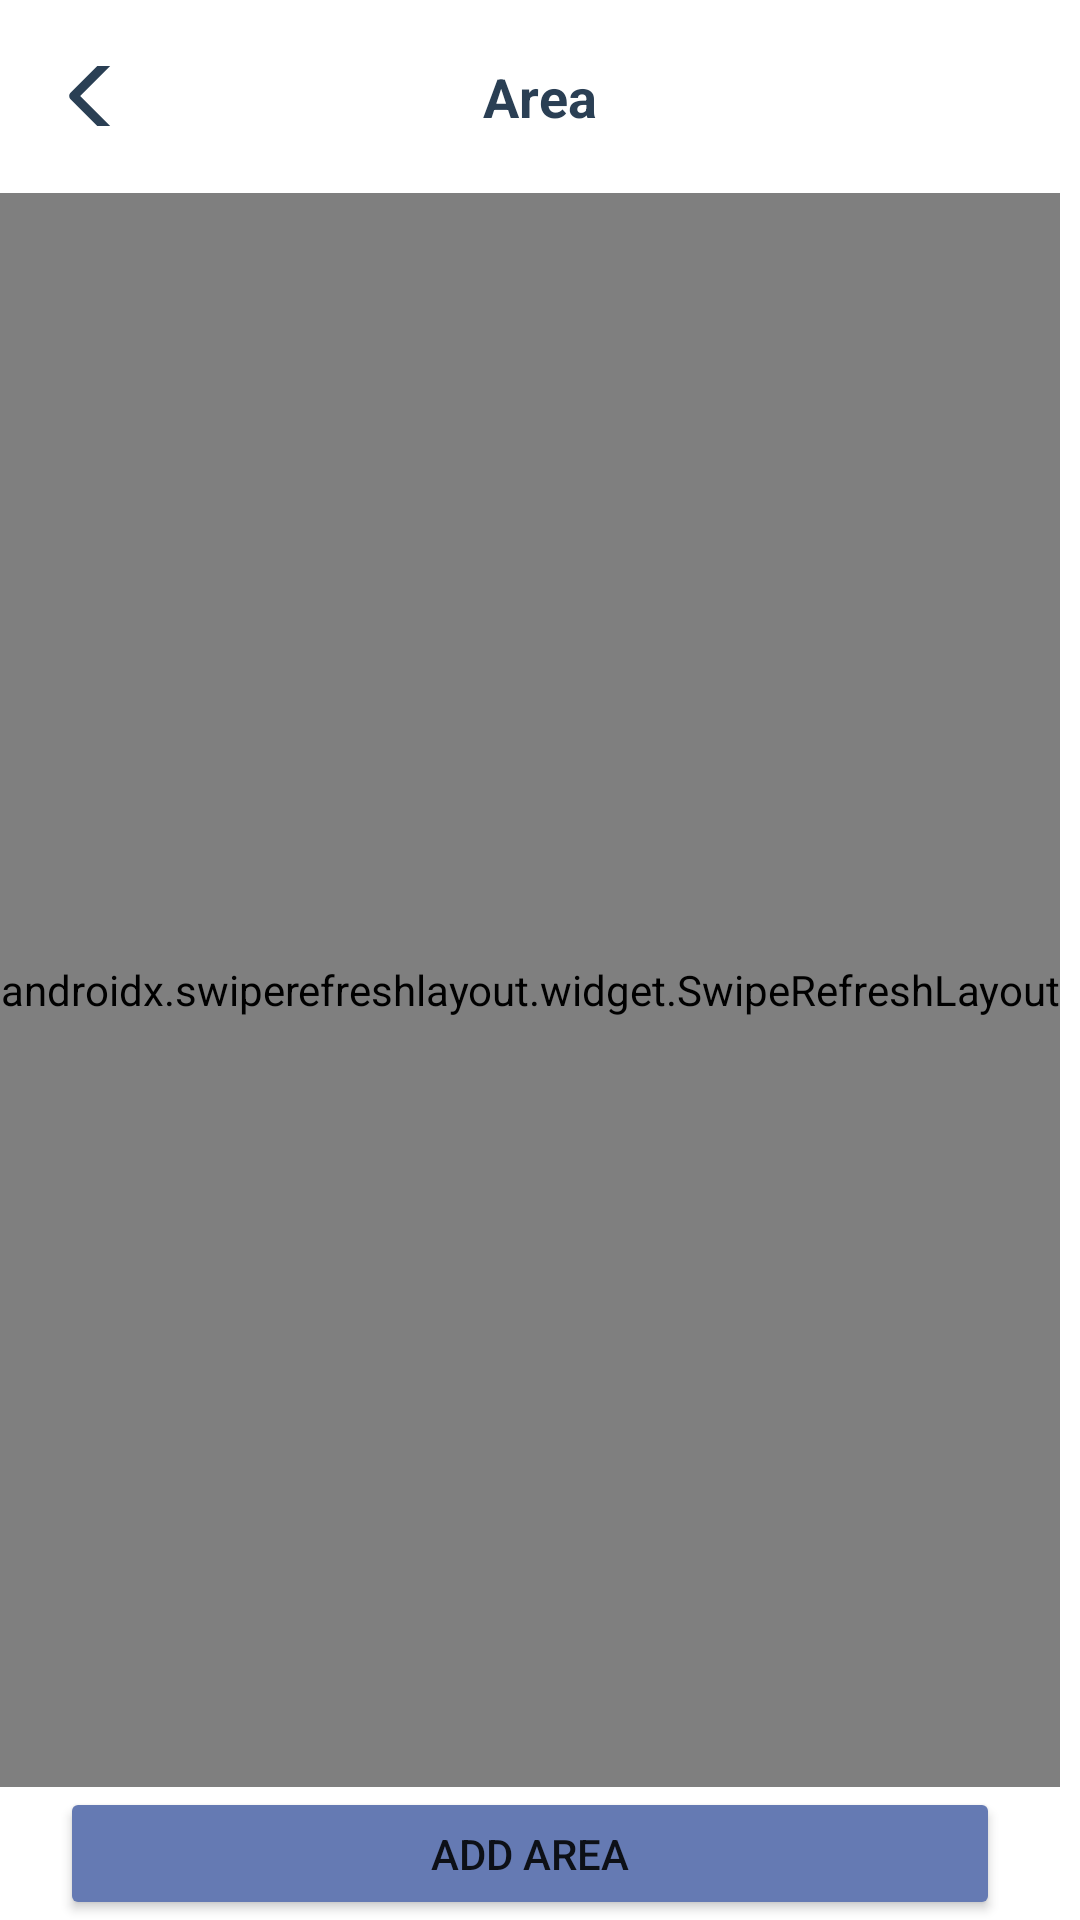

Layout XML and referenced resources for this Android screen:
<!-- AndroidManifest.xml: activity theme Theme.EIS.NoActionBar -->
<!-- res/layout/activity_area.xml -->
<?xml version="1.0" encoding="utf-8"?>
<androidx.appcompat.widget.LinearLayoutCompat xmlns:android="http://schemas.android.com/apk/res/android"
    xmlns:app="http://schemas.android.com/apk/res-auto"
    xmlns:tools="http://schemas.android.com/tools"
    android:layout_width="match_parent"
    android:layout_height="match_parent"
    android:orientation="vertical"
    tools:context=".ui.main.AreaActivity">

    <LinearLayout
        android:paddingVertical="20dp"
        android:layout_width="match_parent"
        android:layout_height="wrap_content"
        android:paddingHorizontal="10dp"
        android:gravity="center_vertical"
        android:orientation="horizontal">
        <androidx.appcompat.widget.AppCompatImageButton
            android:id="@+id/btn_back"
            android:layout_width="0dp"
            android:layout_height="20dp"
            android:src="@drawable/ic_iconback"
            android:paddingHorizontal="10dp"
            android:layout_weight="1"
            android:background="@color/white"/>
        <TextView
            android:layout_width="0dp"
            android:layout_height="wrap_content"
            android:layout_weight="6"
            android:textAlignment="center"
            android:textColor="@color/baseColor"
            android:textSize="18sp"
            android:textStyle="bold"
            android:text="@string/area"/>
        <View
            android:id="@+id/btn_addStationary"
            android:layout_width="0dp"
            android:layout_height="0dp"
            android:paddingHorizontal="10dp"
            android:layout_weight="1"
            android:background="@color/white"/>
    </LinearLayout>

    <androidx.appcompat.widget.LinearLayoutCompat
        android:orientation="vertical"
        android:layout_width="wrap_content"
        android:layout_height="match_parent">
        <include
            android:layout_weight="6"
            android:id="@+id/mobile_list"
            layout="@layout/stationary_list"
            android:layout_width="match_parent"
            android:layout_height="0dp"/>
        <Button
            android:layout_marginHorizontal="20dp"
            android:id="@+id/addBtn"
            android:backgroundTint="@color/altColor"
            android:layout_width="match_parent"
            android:layout_height="0dp"
            android:layout_weight="0.5"
            android:text="@string/addArea"/>
    </androidx.appcompat.widget.LinearLayoutCompat>



</androidx.appcompat.widget.LinearLayoutCompat>
<!-- res/layout/stationary_list.xml (included above) -->
<?xml version="1.0" encoding="utf-8"?>
<androidx.constraintlayout.widget.ConstraintLayout xmlns:android="http://schemas.android.com/apk/res/android"
    android:layout_width="match_parent"
    android:layout_height="match_parent"
    xmlns:app="http://schemas.android.com/apk/res-auto">

    <androidx.swiperefreshlayout.widget.SwipeRefreshLayout
        android:id="@+id/srl_stationary"
        android:layout_width="match_parent"
        android:layout_height="0dp"
        app:layout_constraintTop_toTopOf="parent"
        app:layout_constraintBottom_toBottomOf="parent">

        <androidx.recyclerview.widget.RecyclerView
            android:id="@+id/rv_stationary"
            android:paddingHorizontal="10dp"
            android:layout_width="match_parent"
            android:layout_height="match_parent"
            app:layoutManager="androidx.recyclerview.widget.LinearLayoutManager"/>

    </androidx.swiperefreshlayout.widget.SwipeRefreshLayout>

</androidx.constraintlayout.widget.ConstraintLayout>
<!-- resources referenced by this layout -->
<resources>
  <color name="altColor">#657ab3</color>
  <color name="baseColor">#2a3f54</color>
  <color name="white">#FFFFFFFF</color>
  <!-- drawable ic_iconback (drawable) -->
  <vector xmlns:android="http://schemas.android.com/apk/res/android"
      android:width="30dp"
      android:height="30dp"
      android:viewportWidth="240.823"
      android:viewportHeight="240.823">
    <path
        android:pathData="M57.633,129.007L165.93,237.268c4.752,4.74 12.451,4.74 17.215,0c4.752,-4.74 4.752,-12.439 0,-17.179l-99.707,-99.671l99.695,-99.671c4.752,-4.74 4.752,-12.439 0,-17.191c-4.752,-4.74 -12.463,-4.74 -17.215,0L57.621,111.816C52.942,116.507 52.942,124.327 57.633,129.007z"
        android:fillColor="#2a3f54"/>
  </vector>
  <string name="addArea">Add Area</string>
  <string name="area">Area</string>
  <style name="Theme.EIS.NoActionBar" parent="Theme.EIS">
          <item name="windowActionBar">false</item>
          <item name="windowNoTitle">true</item>
      </style>
  <style name="Theme.EIS" parent="Theme.MaterialComponents.DayNight.DarkActionBar">
          
          <item name="colorPrimary">@color/baseColor</item>
          <item name="colorPrimaryVariant">@color/baseColor</item>
          <item name="colorOnPrimary">@color/white</item>
          
          <item name="colorSecondary">@color/teal_200</item>
          <item name="colorSecondaryVariant">@color/teal_700</item>
          <item name="colorOnSecondary">@color/black</item>
          
          <item name="android:statusBarColor" tools:targetApi="l">?attr/colorPrimaryVariant</item>
          
          <item name="drawerArrowStyle">@style/DrawerHamburgerStyle</item>
      </style>
  <color name="teal_200">#FF03DAC5</color>
  <color name="teal_700">#FF018786</color>
  <color name="black">#FF000000</color>
  <style name="DrawerHamburgerStyle" parent="@style/Widget.AppCompat.DrawerArrowToggle">
          <item name="spinBars">true</item>
          <item name="color">@android:color/white</item>
      </style>
</resources>
